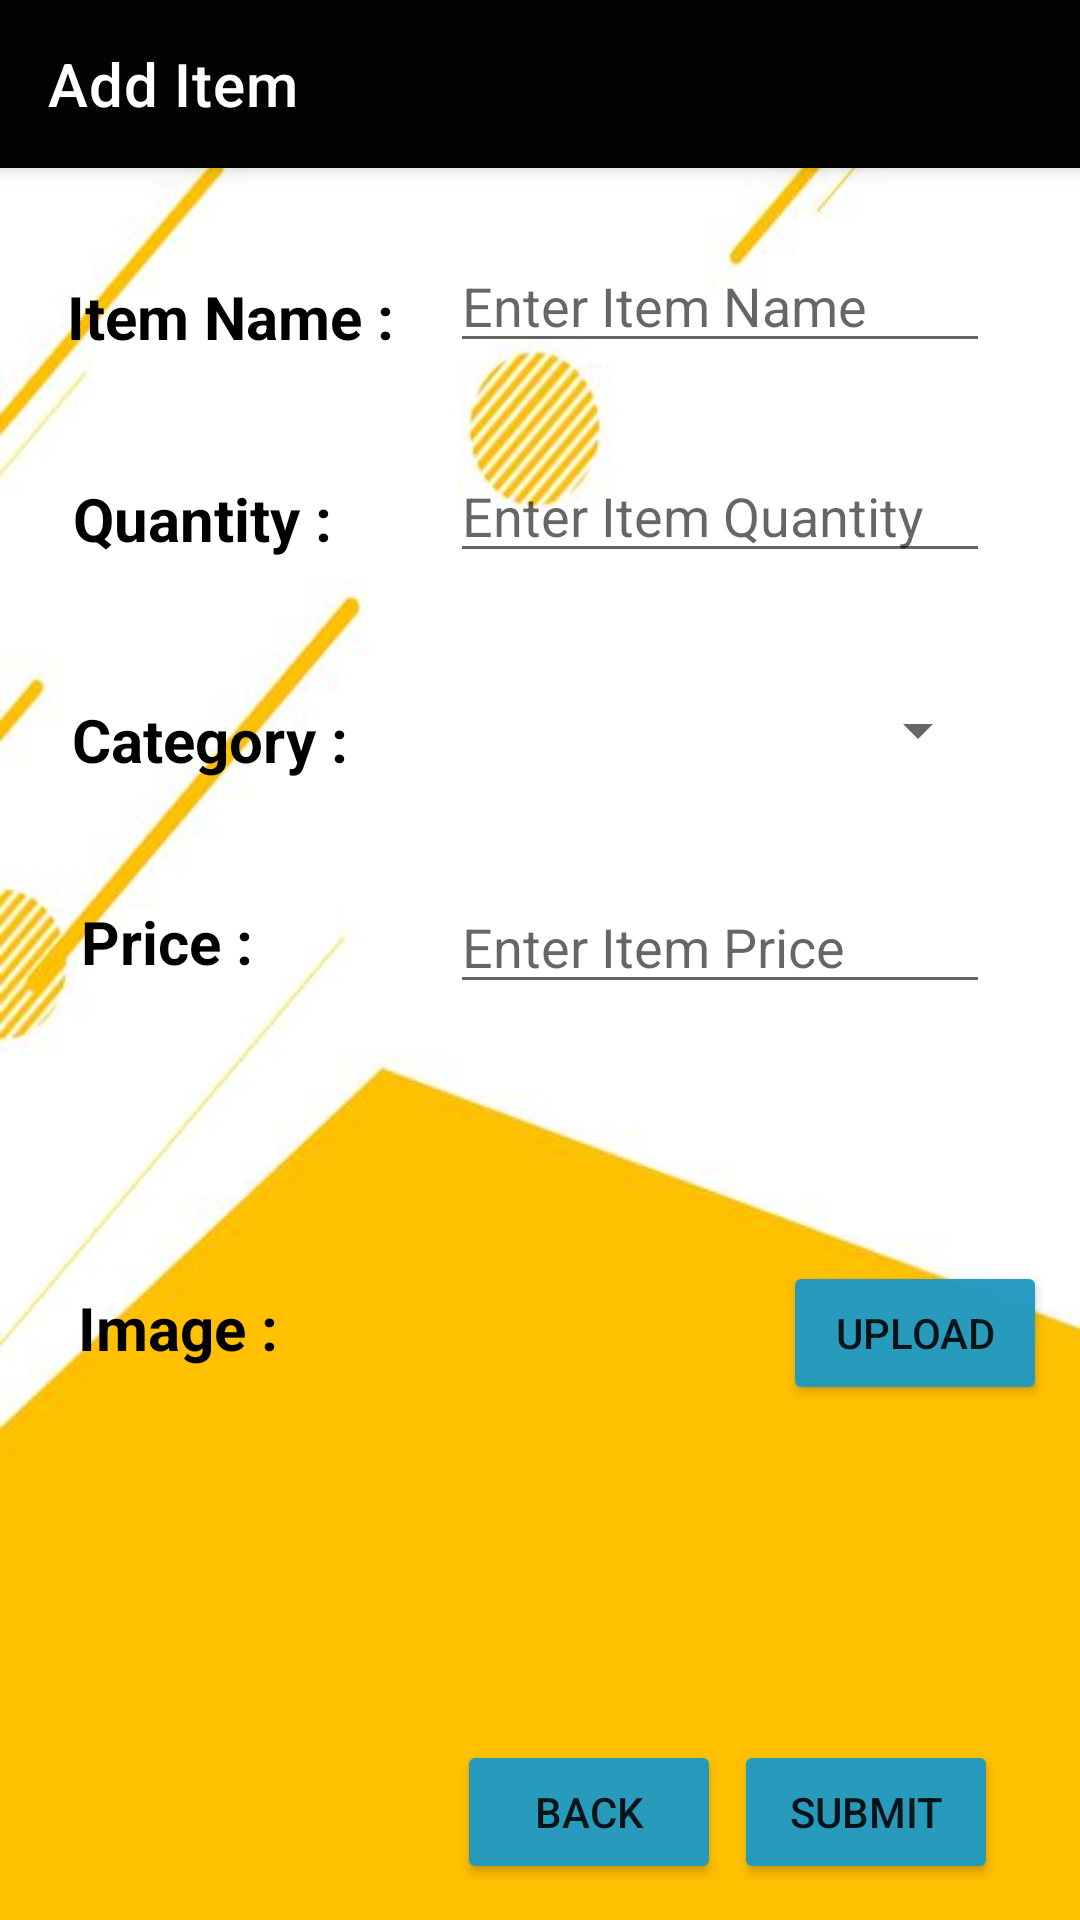

Reconstruct the res/layout file that produces this screen, plus the resources it refers to.
<!-- AndroidManifest.xml: application theme Theme.EZ_Inventory_System -->
<!-- res/layout/activity_add_item.xml -->
<?xml version="1.0" encoding="utf-8"?>
<androidx.constraintlayout.widget.ConstraintLayout xmlns:android="http://schemas.android.com/apk/res/android"
    xmlns:app="http://schemas.android.com/apk/res-auto"
    xmlns:tools="http://schemas.android.com/tools"
    android:layout_width="match_parent"
    android:layout_height="match_parent"
    android:background="@drawable/yellow2"
    tools:context=".addItem">

    <androidx.appcompat.widget.Toolbar
        android:layout_width="match_parent"
        android:layout_height="wrap_content"
        android:background="#040303"
        android:elevation="4dp"
        android:theme="@style/ThemeOverlay.AppCompat.Dark.ActionBar"
        app:title="Add Item"
        tools:ignore="MissingConstraints" />

    <TextView
        android:id="@+id/itemNameLabel"
        android:layout_width="wrap_content"
        android:layout_height="wrap_content"
        android:text="Item Name :"
        android:textColor="@color/black"
        android:textSize="20sp"
        android:textStyle="bold"
        app:layout_constraintBottom_toBottomOf="parent"
        app:layout_constraintHorizontal_bias="0.089"
        app:layout_constraintLeft_toLeftOf="parent"
        app:layout_constraintRight_toRightOf="parent"
        app:layout_constraintTop_toTopOf="parent"
        app:layout_constraintVertical_bias="0.15" />

    <EditText
        android:id="@+id/inputItemName"
        android:layout_width="match_parent"
        android:layout_height="wrap_content"
        android:layout_marginLeft="150dp"
        android:layout_marginRight="30dp"
        android:ems="10"
        android:hint="Enter Item Name"
        android:inputType="textPersonName"
        app:layout_constraintBottom_toBottomOf="parent"
        app:layout_constraintHorizontal_bias="0.0"
        app:layout_constraintLeft_toLeftOf="parent"
        app:layout_constraintRight_toRightOf="parent"
        app:layout_constraintTop_toTopOf="parent"
        app:layout_constraintVertical_bias="0.133" />

    <TextView
        android:id="@+id/quantityLabel"
        android:layout_width="wrap_content"
        android:layout_height="wrap_content"
        android:text="Quantity :"
        android:textSize="20sp"
        android:textStyle="bold"
        android:textColor="@color/black"
        app:layout_constraintBottom_toBottomOf="parent"
        app:layout_constraintHorizontal_bias="0.089"
        app:layout_constraintLeft_toLeftOf="parent"
        app:layout_constraintRight_toRightOf="parent"
        app:layout_constraintTop_toTopOf="parent"
        app:layout_constraintVertical_bias="0.26" />

    <EditText
        android:id="@+id/inputItemQuantity"
        android:layout_width="match_parent"
        android:layout_height="wrap_content"
        android:layout_marginLeft="150dp"
        android:layout_marginRight="30dp"
        android:ems="10"
        android:hint="Enter Item Quantity"
        android:inputType="numberSigned"
        app:layout_constraintBottom_toBottomOf="parent"
        app:layout_constraintLeft_toLeftOf="parent"
        app:layout_constraintRight_toRightOf="parent"
        app:layout_constraintTop_toTopOf="parent"
        app:layout_constraintVertical_bias="0.25" />

    <TextView
        android:id="@+id/categoryLabel"
        android:layout_width="wrap_content"
        android:layout_height="wrap_content"
        android:text="Category :"
        android:textSize="20sp"
        android:textStyle="bold"
        android:textColor="@color/black"
        app:layout_constraintBottom_toBottomOf="parent"
        app:layout_constraintHorizontal_bias="0.089"
        app:layout_constraintLeft_toLeftOf="parent"
        app:layout_constraintRight_toRightOf="parent"
        app:layout_constraintTop_toTopOf="parent"
        app:layout_constraintVertical_bias="0.38" />

    <Spinner
        android:id="@+id/inputItemCategory"
        android:layout_width="match_parent"
        android:layout_height="50dp"
        android:layout_marginLeft="150dp"
        android:layout_marginRight="30dp"
        android:ems="10"
        app:layout_constraintBottom_toBottomOf="parent"
        app:layout_constraintLeft_toLeftOf="parent"
        app:layout_constraintRight_toRightOf="parent"
        app:layout_constraintTop_toTopOf="parent"
        app:layout_constraintVertical_bias="0.37" />

    <TextView
        android:id="@+id/priceLabel"
        android:layout_width="wrap_content"
        android:layout_height="wrap_content"
        android:text="Price :"
        android:textSize="20sp"
        android:textStyle="bold"
        android:textColor="@color/black"
        app:layout_constraintBottom_toBottomOf="parent"
        app:layout_constraintHorizontal_bias="0.089"
        app:layout_constraintLeft_toLeftOf="parent"
        app:layout_constraintRight_toRightOf="parent"
        app:layout_constraintTop_toTopOf="parent"
        app:layout_constraintVertical_bias="0.49" />

    <EditText
        android:id="@+id/inputItemPrice"
        android:layout_width="match_parent"
        android:layout_height="wrap_content"
        android:layout_marginLeft="150dp"
        android:layout_marginRight="30dp"
        android:ems="10"
        android:hint="Enter Item Price"
        android:inputType="numberSigned"
        app:layout_constraintBottom_toBottomOf="parent"
        app:layout_constraintLeft_toLeftOf="parent"
        app:layout_constraintRight_toRightOf="parent"
        app:layout_constraintTop_toTopOf="parent"
        app:layout_constraintVertical_bias="0.49" />

    <TextView
        android:id="@+id/imageLabel"
        android:layout_width="wrap_content"
        android:layout_height="wrap_content"
        android:text="Image :"
        android:textSize="20sp"
        android:textStyle="bold"
        android:textColor="@color/black"
        app:layout_constraintBottom_toBottomOf="parent"
        app:layout_constraintHorizontal_bias="0.089"
        app:layout_constraintLeft_toLeftOf="parent"
        app:layout_constraintRight_toRightOf="parent"
        app:layout_constraintTop_toTopOf="parent"
        app:layout_constraintVertical_bias="0.7" />

    <ImageView
        android:id="@+id/inputItemImage"
        android:layout_width="match_parent"
        android:layout_height="170dp"
        android:layout_marginLeft="150dp"
        android:layout_marginRight="110dp"
        android:textColor="@color/black"
        app:layout_constraintBottom_toBottomOf="parent"
        app:layout_constraintLeft_toLeftOf="parent"
        app:layout_constraintRight_toRightOf="parent"
        app:layout_constraintTop_toTopOf="parent"
        app:layout_constraintVertical_bias="0.75"
        app:srcCompat="@drawable/add" />

    <Button
        android:id="@+id/submit"
        android:layout_width="wrap_content"
        android:layout_height="wrap_content"
        android:text="Submit"
        app:backgroundTint="#F8229AC1"
        app:layout_constraintBottom_toBottomOf="parent"
        app:layout_constraintHorizontal_bias="0.9"
        app:layout_constraintLeft_toLeftOf="parent"
        app:layout_constraintRight_toRightOf="parent"
        app:layout_constraintTop_toTopOf="parent"
        app:layout_constraintVertical_bias="0.98" />

    <Button
        android:id="@+id/back"
        android:layout_width="wrap_content"
        android:layout_height="wrap_content"
        android:text="Back"
        app:backgroundTint="#F8229AC1"
        app:layout_constraintBottom_toBottomOf="parent"
        app:layout_constraintHorizontal_bias="0.56"
        app:layout_constraintLeft_toLeftOf="parent"
        app:layout_constraintRight_toRightOf="parent"
        app:layout_constraintTop_toTopOf="parent"
        app:layout_constraintVertical_bias="0.98" />

    <Button
        android:id="@+id/upload"
        android:layout_width="wrap_content"
        android:layout_height="wrap_content"
        android:text="Upload"
        app:backgroundTint="#F8229AC1"
        app:layout_constraintBottom_toBottomOf="parent"
        app:layout_constraintHorizontal_bias="0.96"
        app:layout_constraintLeft_toLeftOf="parent"
        app:layout_constraintRight_toRightOf="parent"
        app:layout_constraintTop_toTopOf="parent"
        app:layout_constraintVertical_bias="0.71" />

</androidx.constraintlayout.widget.ConstraintLayout>
<!-- resources referenced by this layout -->
<resources>
  <!-- drawable yellow2: jpg bitmap (drawable-v24, 14001 bytes) -->
  <style name="Theme.EZ_Inventory_System" parent="Theme.MaterialComponents.DayNight.NoActionBar">
          
          <item name="colorPrimary">@color/purple_500</item>
          <item name="colorPrimaryVariant">@color/purple_700</item>
          <item name="colorOnPrimary">@color/white</item>
          
          <item name="colorSecondary">@color/teal_200</item>
          <item name="colorSecondaryVariant">@color/teal_700</item>
          <item name="colorOnSecondary">@color/black</item>
          
          <item name="android:statusBarColor" tools:targetApi="l">?attr/colorPrimaryVariant</item>
          
      </style>
  <!-- not gathered from this repository: default colours our renderer supplied (Android Studio template values) -->
  <color name="purple_500">#FF6200EE</color>
  <color name="purple_700">#FF3700B3</color>
  <color name="teal_200">#FF03DAC5</color>
  <color name="teal_700">#FF018786</color>
  <color name="black">#FF000000</color>
  <color name="white">#FFFFFFFF</color>
</resources>
